Photos from the image-classification dataset "data" in the GitHub repository marcelln2/VolcanoFinder. Its 2 classes are: not volcanoes, volcanoes.

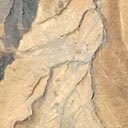
Label: volcanoes

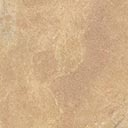
Label: volcanoes

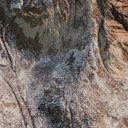
Label: not volcanoes

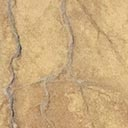
Label: volcanoes

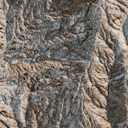
Label: not volcanoes

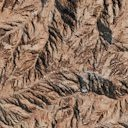
Label: not volcanoes
